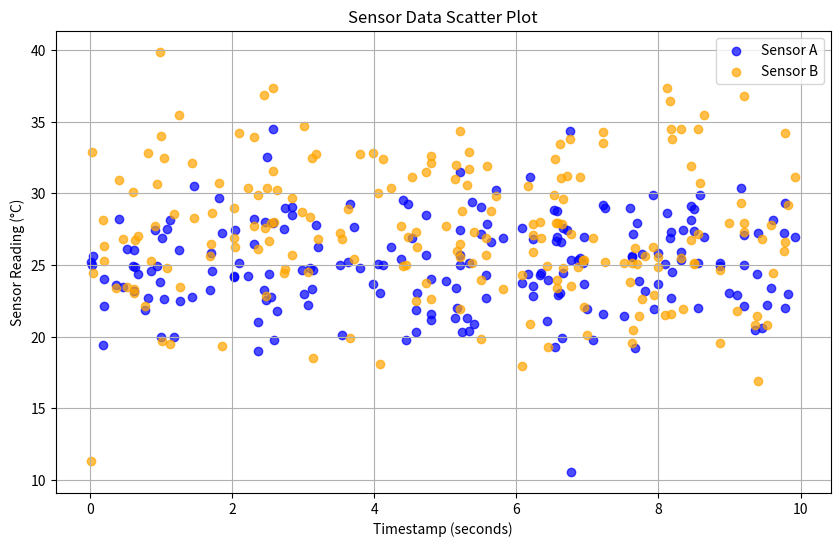
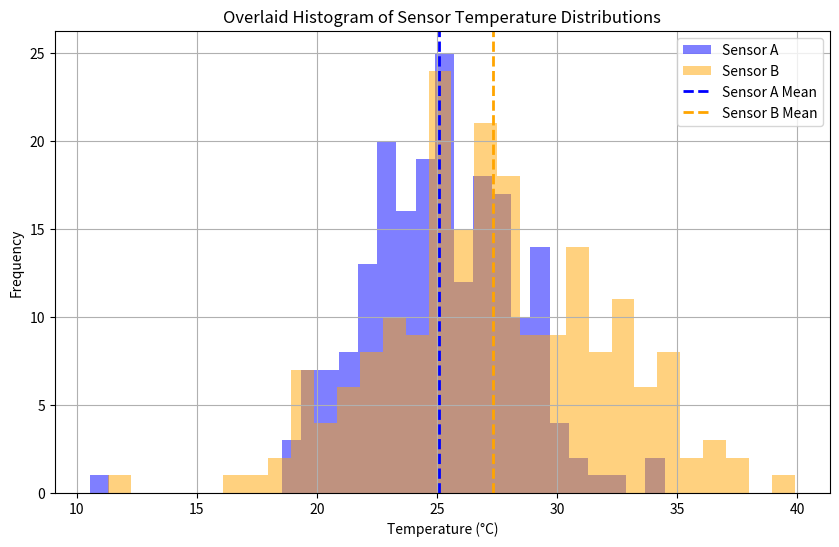

Python code for these plots, in order:
# Generate simulated temperature readings from two sensors.
# Sensor A: mean 25 C, std 3 C, 200 readings.
# Sensor B: mean 27 C, std 4.5 C, 200 readings.
# Also generate 200 timestamps uniformly from 0 to 10 seconds.
# Use np.random.default_rng with a seed = last 4 digits of your Drexel ID.

import numpy as np
import matplotlib.pyplot as plt

seed = 876  # replace with the last 4 digits of your Drexel ID
rng = np.random.default_rng(seed)

timestamps = np.sort(rng.uniform(0, 10, 200))
sensor_a = rng.normal(25, 3, 200)
sensor_b = rng.normal(27, 4.5, 200)

# Confirm shapes
print(timestamps.shape, sensor_a.shape, sensor_b.shape)

# Scatter plot: sensor reading (y-axis) vs timestamp in seconds (x-axis).
# Color Sensor A points blue and Sensor B points orange.
# Add axis labels with units, a title, and a legend.

plt.figure(figsize=(10, 6))
plt.scatter(timestamps, sensor_a, color='blue', label='Sensor A', alpha=0.7)
plt.scatter(timestamps, sensor_b, color='orange', label='Sensor B', alpha=0.7)
plt.xlabel('Timestamp (seconds)')
plt.ylabel('Sensor Reading (°C)')
plt.title('Sensor Data Scatter Plot')
plt.legend()
plt.grid(True)

# Overlaid histogram of Sensor A and Sensor B temperature distributions.
# Use 30 bins, alpha=0.5 for transparency so both distributions are visible.
# Add vertical dashed lines at each sensor's mean.
# Include a legend labeling each sensor.

plt.figure(figsize=(10, 6))
plt.hist(sensor_a, bins=30, alpha=0.5, label='Sensor A', color='blue')
plt.hist(sensor_b, bins=30, alpha=0.5, label='Sensor B', color='orange')
plt.axvline(np.mean(sensor_a), color='blue', linestyle='--', linewidth=2, label='Sensor A Mean')
plt.axvline(np.mean(sensor_b), color='orange', linestyle='--', linewidth=2, label='Sensor B Mean')
plt.xlabel('Temperature (°C)')
plt.ylabel('Frequency')
plt.title('Overlaid Histogram of Sensor Temperature Distributions')
plt.legend()
plt.grid(True)
plt.show()
